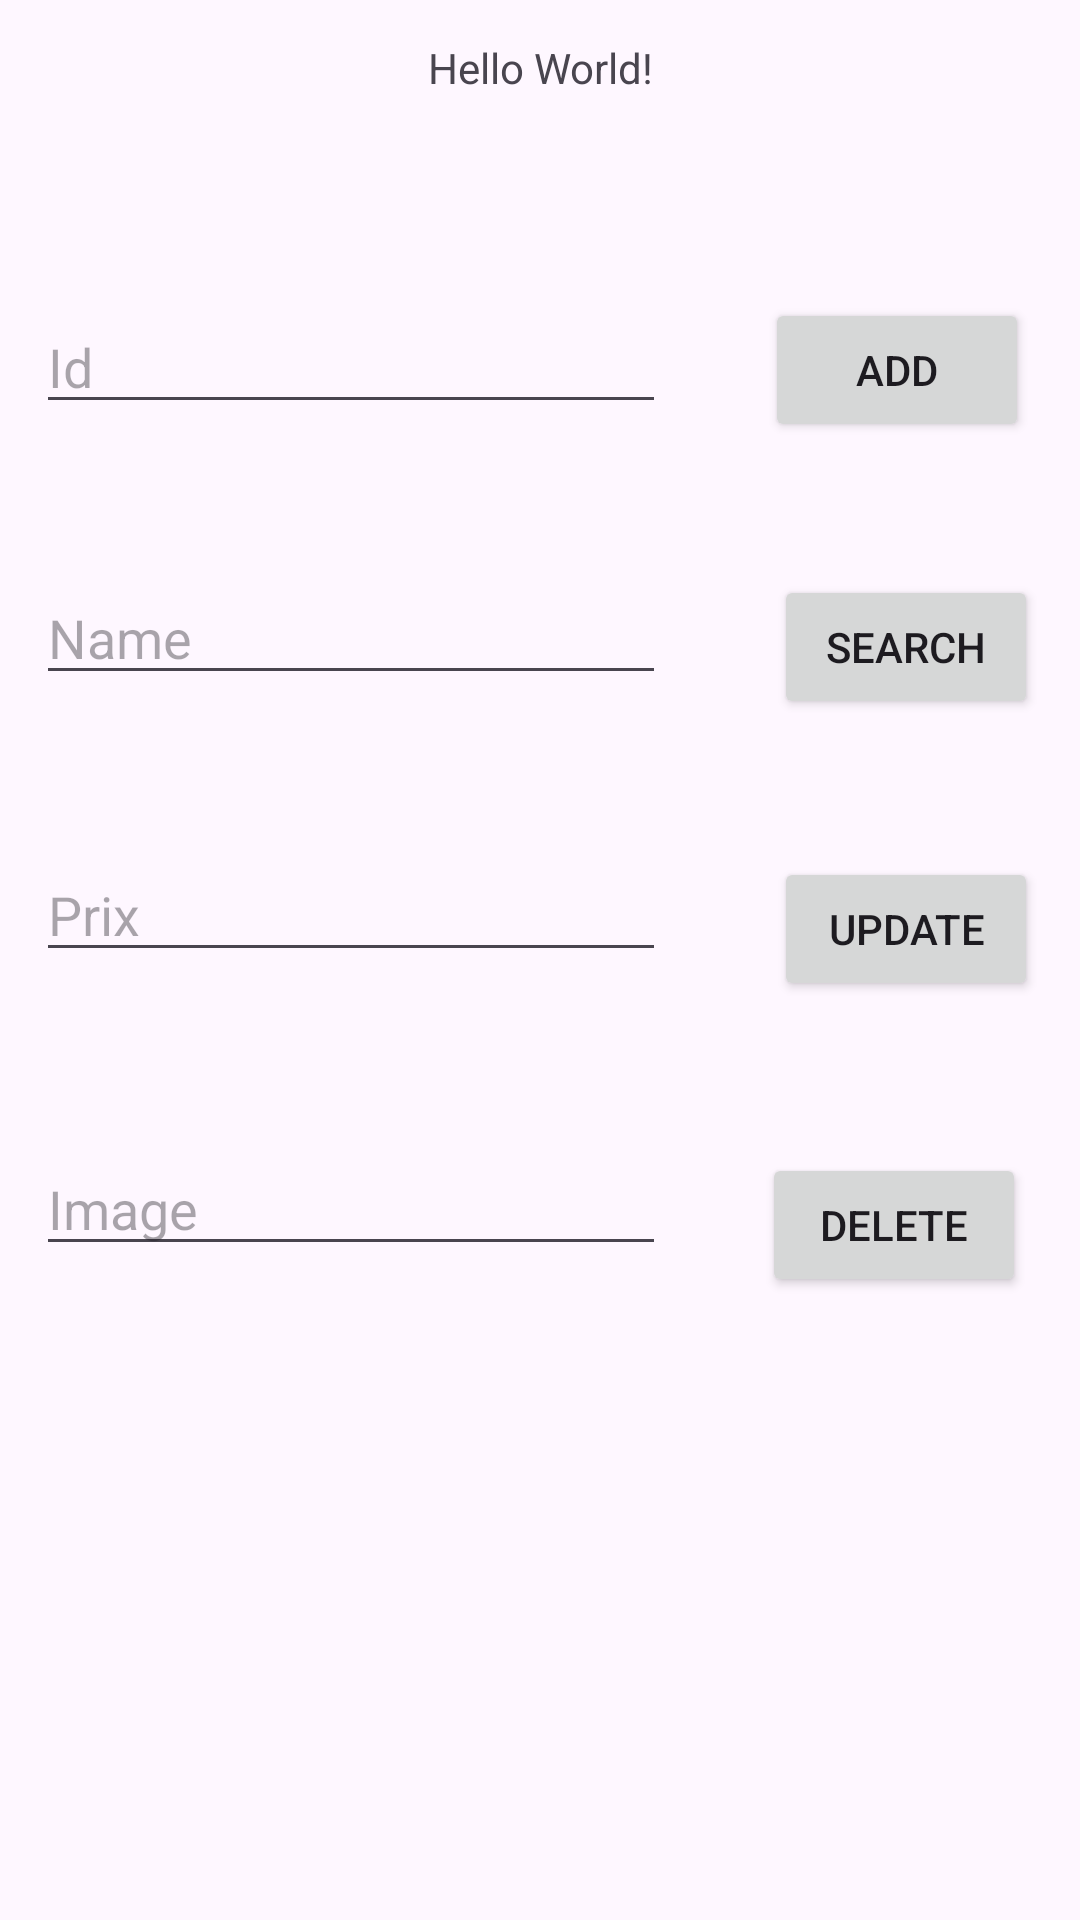

Layout XML and referenced resources for this Android screen:
<!-- AndroidManifest.xml: application theme Theme.UI9New -->
<!-- res/layout/activity_main.xml -->
<?xml version="1.0" encoding="utf-8"?>
<androidx.constraintlayout.widget.ConstraintLayout xmlns:android="http://schemas.android.com/apk/res/android"
    xmlns:app="http://schemas.android.com/apk/res-auto"
    xmlns:tools="http://schemas.android.com/tools"
    android:layout_width="match_parent"
    android:layout_height="match_parent"
    tools:context=".MainActivity">

    <TextView
        android:id="@+id/textView"
        android:layout_width="wrap_content"
        android:layout_height="wrap_content"
        android:text="Hello World!"
        app:layout_constraintBottom_toBottomOf="parent"
        app:layout_constraintEnd_toEndOf="parent"
        app:layout_constraintHorizontal_bias="0.501"
        app:layout_constraintStart_toStartOf="parent"
        app:layout_constraintTop_toTopOf="parent"
        app:layout_constraintVertical_bias="0.021" />

    <androidx.recyclerview.widget.RecyclerView
        android:id="@+id/listx"
        android:layout_width="match_parent"
        android:layout_height="wrap_content"
        android:layout_marginTop="12dp"
        app:layout_constraintBottom_toBottomOf="parent"
        app:layout_constraintEnd_toEndOf="parent"
        app:layout_constraintHorizontal_bias="1.0"
        app:layout_constraintStart_toStartOf="parent"
        app:layout_constraintTop_toBottomOf="@+id/textView"
        app:layout_constraintVertical_bias="0.006" />

    <EditText
        android:id="@+id/id"
        android:layout_width="wrap_content"
        android:layout_height="wrap_content"
        android:ems="10"
        android:hint="Id"
        android:inputType="text"
        app:layout_constraintBottom_toBottomOf="parent"
        app:layout_constraintEnd_toEndOf="parent"
        app:layout_constraintHorizontal_bias="0.079"
        app:layout_constraintStart_toStartOf="parent"
        app:layout_constraintTop_toBottomOf="@+id/listx"
        app:layout_constraintVertical_bias="0.095" />

    <EditText
        android:id="@+id/nom"
        android:layout_width="wrap_content"
        android:layout_height="wrap_content"
        android:ems="10"
        android:hint="Name"
        android:inputType="text"
        app:layout_constraintBottom_toBottomOf="parent"
        app:layout_constraintEnd_toEndOf="parent"
        app:layout_constraintHorizontal_bias="0.079"
        app:layout_constraintStart_toStartOf="parent"
        app:layout_constraintTop_toBottomOf="@+id/id"
        app:layout_constraintVertical_bias="0.107" />

    <EditText
        android:id="@+id/prix"
        android:layout_width="wrap_content"
        android:layout_height="wrap_content"
        android:ems="10"
        android:hint="Prix"
        android:inputType="text"
        app:layout_constraintBottom_toBottomOf="parent"
        app:layout_constraintEnd_toEndOf="parent"
        app:layout_constraintHorizontal_bias="0.079"
        app:layout_constraintStart_toStartOf="parent"
        app:layout_constraintTop_toBottomOf="@+id/nom"
        app:layout_constraintVertical_bias="0.139" />

    <EditText
        android:id="@+id/image"
        android:layout_width="wrap_content"
        android:layout_height="wrap_content"
        android:ems="10"
        android:hint="Image"
        android:inputType="text"
        app:layout_constraintBottom_toBottomOf="parent"
        app:layout_constraintEnd_toEndOf="parent"
        app:layout_constraintHorizontal_bias="0.079"
        app:layout_constraintStart_toStartOf="parent"
        app:layout_constraintTop_toBottomOf="@+id/prix"
        app:layout_constraintVertical_bias="0.206" />

    <Button
        android:id="@+id/add"
        android:layout_width="wrap_content"
        android:layout_height="wrap_content"
        android:text="Add"
        app:layout_constraintBottom_toBottomOf="parent"
        app:layout_constraintEnd_toEndOf="parent"
        app:layout_constraintHorizontal_bias="0.938"
        app:layout_constraintStart_toStartOf="parent"
        app:layout_constraintTop_toBottomOf="@+id/listx"
        app:layout_constraintVertical_bias="0.095" />

    <Button
        android:id="@+id/search"
        android:layout_width="wrap_content"
        android:layout_height="wrap_content"
        android:text="Search"
        app:layout_constraintBottom_toBottomOf="parent"
        app:layout_constraintEnd_toEndOf="parent"
        app:layout_constraintHorizontal_bias="0.949"
        app:layout_constraintStart_toStartOf="parent"
        app:layout_constraintTop_toBottomOf="@+id/add"
        app:layout_constraintVertical_bias="0.1" />

    <Button
        android:id="@+id/update"
        android:layout_width="wrap_content"
        android:layout_height="wrap_content"
        android:text="UpDate"
        app:layout_constraintBottom_toBottomOf="parent"
        app:layout_constraintEnd_toEndOf="parent"
        app:layout_constraintHorizontal_bias="0.949"
        app:layout_constraintStart_toStartOf="parent"
        app:layout_constraintTop_toBottomOf="@+id/search"
        app:layout_constraintVertical_bias="0.131" />

    <Button
        android:id="@+id/delete"
        android:layout_width="wrap_content"
        android:layout_height="wrap_content"
        android:text="Delete"
        app:layout_constraintBottom_toBottomOf="parent"
        app:layout_constraintEnd_toEndOf="parent"
        app:layout_constraintHorizontal_bias="0.934"
        app:layout_constraintStart_toStartOf="parent"
        app:layout_constraintTop_toBottomOf="@+id/update"
        app:layout_constraintVertical_bias="0.196" />

</androidx.constraintlayout.widget.ConstraintLayout>
<!-- resources referenced by this layout -->
<resources>
  <style name="Theme.UI9New" parent="Base.Theme.UI9New" />
  <style name="Base.Theme.UI9New" parent="Theme.Material3.DayNight.NoActionBar">
          
          
      </style>
</resources>
